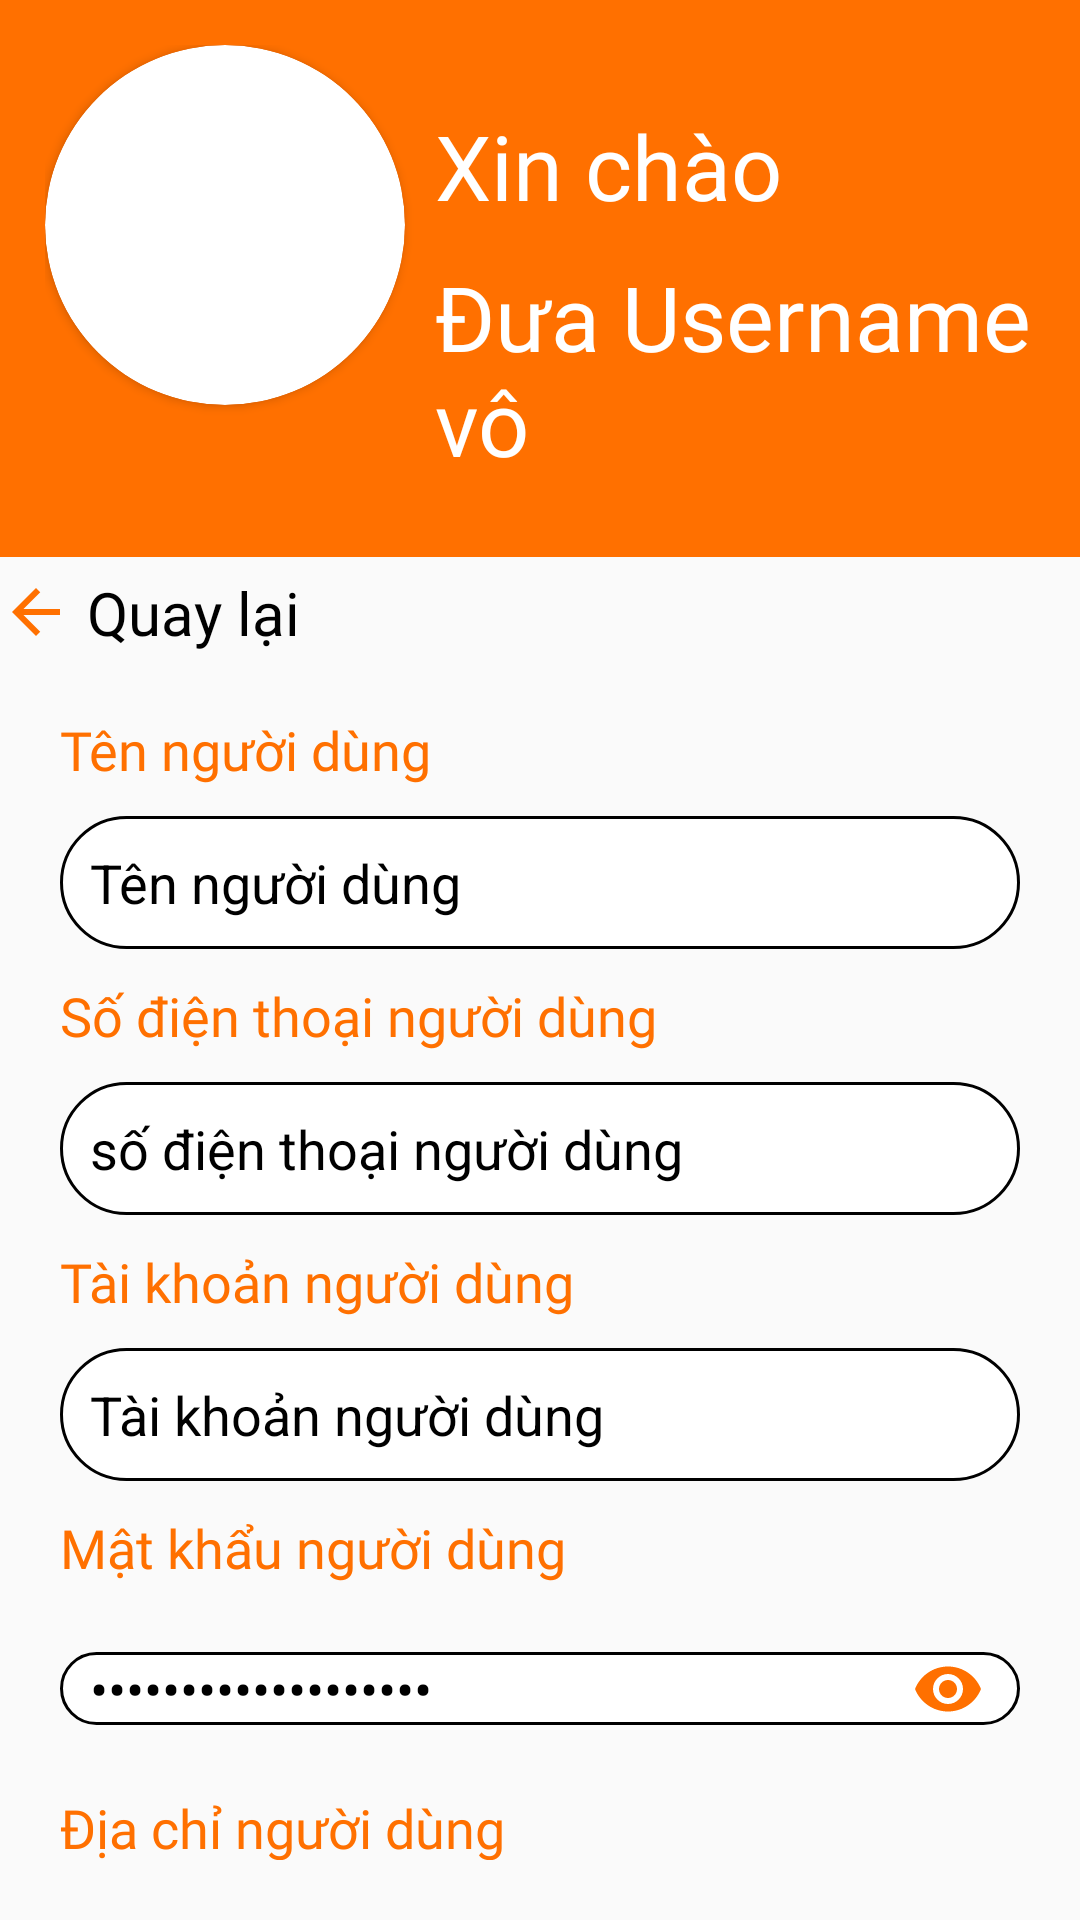

The Android layout XML behind this screen, and the referenced resources:
<!-- AndroidManifest.xml: application theme Theme.FoodyApp -->
<!-- res/layout/activity_private_information.xml -->
<?xml version="1.0" encoding="utf-8"?>
<LinearLayout xmlns:android="http://schemas.android.com/apk/res/android"
    xmlns:app="http://schemas.android.com/apk/res-auto"
    xmlns:tools="http://schemas.android.com/tools"
    android:layout_width="match_parent"
    android:layout_height="match_parent"
    tools:context=".show.Show_PrivateInformation"
    android:orientation="vertical">

    <LinearLayout
        android:layout_width="match_parent"
        android:layout_height="wrap_content"
        android:background="@color/mainColor"
        android:orientation="horizontal"
        android:padding="15dp">
        <androidx.cardview.widget.CardView
            android:id="@+id/outimage"
            android:layout_width="120dp"
            android:layout_height="120dp"
            app:cardCornerRadius="60dp"
            android:layout_centerHorizontal="true">
            <ImageView
                android:id="@+id/image"
                android:layout_width="match_parent"
                android:layout_height="match_parent"
                android:scaleType="centerCrop"
                android:src="@drawable/avatar" />
        </androidx.cardview.widget.CardView>

        <LinearLayout
            android:orientation="vertical"
            android:layout_width="match_parent"
            android:layout_height="wrap_content"
            android:layout_marginVertical="10dp"
            android:layout_marginLeft="10dp">
            <TextView
                android:layout_width="match_parent"
                android:layout_height="wrap_content"
                android:text="Xin chào"
                android:textSize="30dp"
                android:fontFamily="@font/product_sans_regular"
                android:textColor="@color/white"
                android:layout_marginTop="10dp"/>

            <TextView
                android:layout_width="match_parent"
                android:layout_height="wrap_content"
                android:text="Đưa Username vô"
                android:textSize="30dp"
                android:fontFamily="@font/product_sans_regular"
                android:textColor="@color/white"
                android:layout_marginTop="10dp"/>
        </LinearLayout>
    </LinearLayout>

    <TextView
        android:id="@+id/tvBack"
        android:layout_width="match_parent"
        android:layout_height="wrap_content"
        android:text="Quay lại"
        android:textColor="@color/black"
        android:fontFamily="@font/product_sans_bold"
        android:textSize="20dp"
        android:drawableLeft="@drawable/ic_arrow_back_black_24dp"
        android:drawablePadding="5dp"
        android:layout_marginTop="5dp"/>
    <LinearLayout
        android:layout_width="match_parent"
        android:layout_height="wrap_content"
        android:orientation="vertical"
        android:padding="20dp">
        <TextView
            android:layout_width="match_parent"
            android:layout_height="wrap_content"
            android:text="Tên người dùng"
            android:textColor="@color/mainColor"
            android:textSize="18sp"
            android:fontFamily="@font/product_sans_bold"/>
        <EditText
            android:layout_width="match_parent"
            android:layout_height="wrap_content"
            android:layout_marginVertical="10dp"
            android:background="@drawable/btn_circle_gray"
            android:padding="10dp"
            android:singleLine="true"
            android:textColor="@color/black"
            android:text="Tên người dùng"
            android:enabled="false"/>
        <TextView
            android:layout_width="match_parent"
            android:layout_height="wrap_content"
            android:text="Số điện thoại người dùng"
            android:textColor="@color/mainColor"
            android:textSize="18sp"
            android:fontFamily="@font/product_sans_bold"/>
        <EditText
            android:layout_width="match_parent"
            android:layout_height="wrap_content"
            android:layout_marginVertical="10dp"
            android:background="@drawable/btn_circle_gray"
            android:padding="10dp"
            android:singleLine="true"
            android:textColor="@color/black"
            android:text="số điện thoại người dùng"
            android:enabled="false"/>
        <TextView
            android:layout_width="match_parent"
            android:layout_height="wrap_content"
            android:text="Tài khoản người dùng"
            android:textColor="@color/mainColor"
            android:textSize="18sp"
            android:fontFamily="@font/product_sans_bold"/>
        <EditText
            android:layout_width="match_parent"
            android:layout_height="wrap_content"
            android:layout_marginVertical="10dp"
            android:background="@drawable/btn_circle_gray"
            android:padding="10dp"
            android:singleLine="true"
            android:textColor="@color/black"
            android:text="Tài khoản người dùng"
            android:enabled="false"/>
        <TextView
            android:layout_width="match_parent"
            android:layout_height="wrap_content"
            android:text="Mật khẩu người dùng"
            android:textColor="@color/mainColor"
            android:textSize="18sp"
            android:fontFamily="@font/product_sans_bold"/>

        <com.google.android.material.textfield.TextInputLayout
            android:layout_width="match_parent"
            android:layout_height="wrap_content"
            app:passwordToggleEnabled="true"
            app:passwordToggleTint="@color/mainColor">
            <EditText
                android:layout_width="match_parent"
                android:layout_height="wrap_content"
                android:layout_marginVertical="10dp"
                android:background="@drawable/btn_circle_gray"
                android:paddingLeft="10dp"
                android:singleLine="true"
                android:textColor="@color/black"
                android:text="Mật khẩu người dùng"
                android:enabled="false"
                android:inputType="textPassword"/>
        </com.google.android.material.textfield.TextInputLayout>
        <TextView
            android:layout_width="match_parent"
            android:layout_height="wrap_content"
            android:text="Địa chỉ người dùng"
            android:textColor="@color/mainColor"
            android:textSize="18sp"
            android:fontFamily="@font/product_sans_bold"/>
        <EditText
            android:layout_width="match_parent"
            android:layout_height="wrap_content"
            android:layout_marginVertical="10dp"
            android:background="@drawable/btn_circle_gray"
            android:padding="10dp"
            android:singleLine="true"
            android:textColor="@color/black"
            android:text="Địa chỉ người dùng"
            android:enabled="false"/>

    </LinearLayout>
    <LinearLayout
        android:layout_width="match_parent"
        android:layout_height="wrap_content"
        android:orientation="horizontal"
        android:gravity="center">
        <Button
            android:id="@+id/btnFix"
            android:layout_width="match_parent"
            android:layout_height="wrap_content"
            android:layout_marginHorizontal="100dp"
            android:background="@drawable/btn_circle_orange"
            android:text="Chỉnh sửa"
            android:textColor="@color/white" />
    </LinearLayout>
</LinearLayout>
<!-- resources referenced by this layout -->
<resources>
  <color name="black">#FF000000</color>
  <color name="mainColor">#FF7000</color>
  <color name="white">#FFFFFFFF</color>
  <!-- drawable btn_circle_gray (drawable) -->
  <?xml version="1.0" encoding="utf-8"?>
  <selector xmlns:android="http://schemas.android.com/apk/res/android">
      <item>
          <shape android:shape="rectangle">
  
              <solid android:color="@color/white"/>
              <corners android:radius="30dp"/>
              <stroke
                  android:width="1dp"
                  android:color="@color/black"/>
          </shape>
      </item>
  </selector>
  <!-- drawable btn_circle_orange (drawable) -->
  <?xml version="1.0" encoding="utf-8"?>
  <selector xmlns:android="http://schemas.android.com/apk/res/android">
      <item>
          <shape android:shape="rectangle">
  
              <solid android:color="@color/mainColor"/>
              <corners android:radius="30dp"/>
          </shape>
      </item>
  </selector>
  <!-- drawable ic_arrow_back_black_24dp (drawable) -->
  <vector xmlns:android="http://schemas.android.com/apk/res/android"
      android:width="24dp"
      android:height="24dp"
      android:viewportWidth="24"
      android:viewportHeight="24">
    <path
        android:pathData="M20,11H7.83l5.59,-5.59L12,4l-8,8 8,8 1.41,-1.41L7.83,13H20v-2z"
        android:fillColor="@color/mainColor"/>
  </vector>
  <style name="Theme.FoodyApp" parent="Theme.AppCompat.DayNight.NoActionBar">
          
          <item name="colorPrimary">@color/mainColor</item>
          <item name="colorPrimaryVariant">@color/mainColor</item>
          <item name="colorOnPrimary">@color/mainColor</item>
          
          <item name="colorSecondary">@color/teal_200</item>
          <item name="colorSecondaryVariant">@color/teal_700</item>
          <item name="colorOnSecondary">@color/white</item>
          
          <item name="android:statusBarColor" tools:targetApi="l">?attr/colorPrimaryVariant</item>
          
      </style>
  <color name="teal_200">#FF03DAC5</color>
  <color name="teal_700">#FF018786</color>
</resources>
